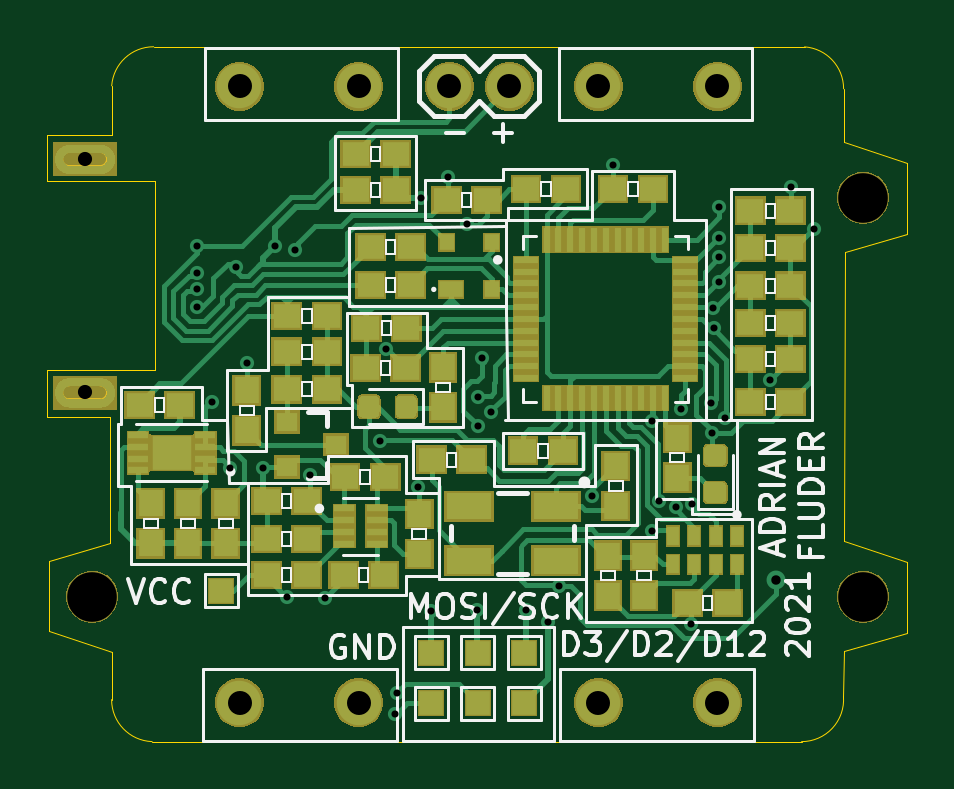
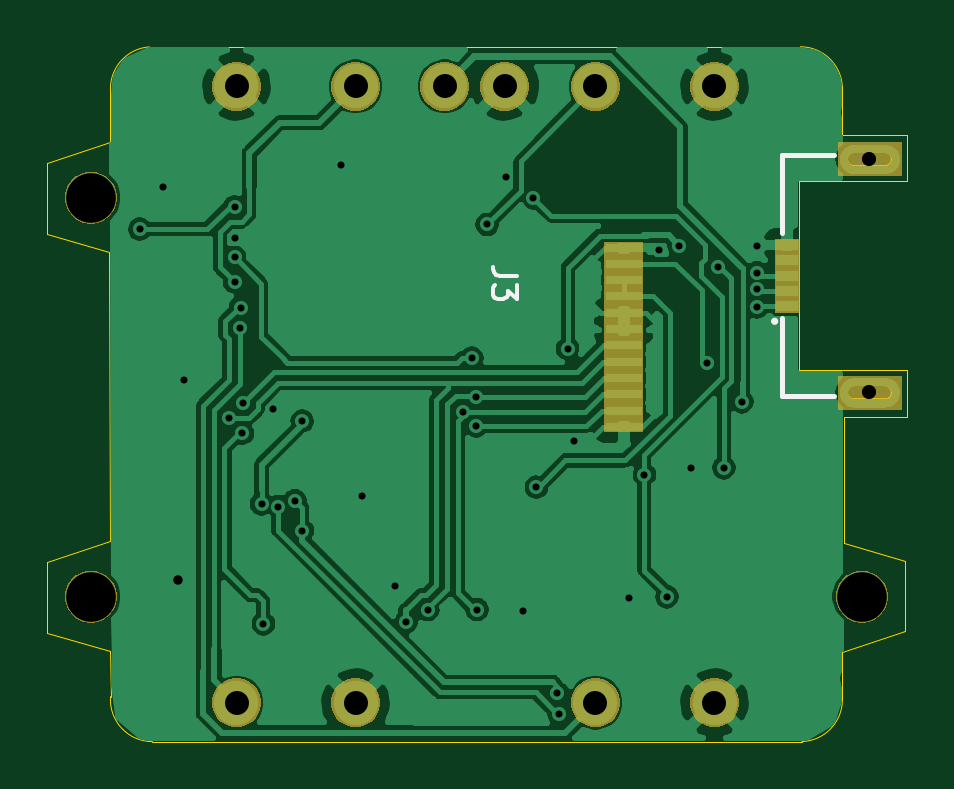
Circuit board: 11 layer files. Board 36.4 x 29.4 mm.
- bottom_copper: Kicad_Smart_Watch-B_Cu.gbr (126794 bytes)
- bottom_mask: Kicad_Smart_Watch-B_Mask.gbr (15554 bytes)
- paste: Kicad_Smart_Watch-B_Paste.gbr (25461 bytes)
- bottom_silk: Kicad_Smart_Watch-B_SilkS.gbr (1333 bytes)
- outline: Kicad_Smart_Watch-Edge_Cuts.gbr (2836 bytes)
- top_copper: Kicad_Smart_Watch-F_Cu.gbr (68577 bytes)
- top_mask: Kicad_Smart_Watch-F_Mask.gbr (35259 bytes)
- paste: Kicad_Smart_Watch-F_Paste.gbr (32910 bytes)
- top_silk: Kicad_Smart_Watch-F_SilkS.gbr (28238 bytes)
- drill: Kicad_Smart_Watch-NPTH.drl (371 bytes)
- drill: Kicad_Smart_Watch-PTH.drl (1218 bytes)

=== bottom_copper: Kicad_Smart_Watch-B_Cu.gbr (126794 bytes, source omitted) ===
=== bottom_mask: Kicad_Smart_Watch-B_Mask.gbr (15554 bytes, source omitted) ===
=== paste: Kicad_Smart_Watch-B_Paste.gbr (25461 bytes, source omitted) ===
=== bottom_silk: Kicad_Smart_Watch-B_SilkS.gbr ===
%TF.GenerationSoftware,KiCad,Pcbnew,(5.1.6)-1*%
%TF.CreationDate,2021-05-28T10:30:19+02:00*%
%TF.ProjectId,Kicad_Smart_Watch,4b696361-645f-4536-9d61-72745f576174,rev?*%
%TF.SameCoordinates,Original*%
%TF.FileFunction,Legend,Bot*%
%TF.FilePolarity,Positive*%
%FSLAX46Y46*%
G04 Gerber Fmt 4.6, Leading zero omitted, Abs format (unit mm)*
G04 Created by KiCad (PCBNEW (5.1.6)-1) date 2021-05-28 10:30:19*
%MOMM*%
%LPD*%
G01*
G04 APERTURE LIST*
%ADD10C,0.200000*%
%ADD11C,0.254000*%
%ADD12C,0.150000*%
G04 APERTURE END LIST*
D10*
%TO.C,U3*%
X86717000Y-73703500D02*
X88917000Y-73703500D01*
X88917000Y-77003500D02*
X88917000Y-73703500D01*
X86717000Y-83903500D02*
X88917000Y-83903500D01*
X88917000Y-83903500D02*
X88917000Y-80603500D01*
D11*
X89255000Y-80733500D02*
G75*
G03*
X89255000Y-80733500I-28000J0D01*
G01*
%TO.C,J3*%
D12*
X100150680Y-78800366D02*
X100864966Y-78800366D01*
X101007823Y-78752747D01*
X101103061Y-78657509D01*
X101150680Y-78514652D01*
X101150680Y-78419414D01*
X100150680Y-79181319D02*
X100150680Y-79800366D01*
X100531633Y-79467033D01*
X100531633Y-79609890D01*
X100579252Y-79705128D01*
X100626871Y-79752747D01*
X100722109Y-79800366D01*
X100960204Y-79800366D01*
X101055442Y-79752747D01*
X101103061Y-79705128D01*
X101150680Y-79609890D01*
X101150680Y-79324176D01*
X101103061Y-79228938D01*
X101055442Y-79181319D01*
%TD*%
M02*

=== outline: Kicad_Smart_Watch-Edge_Cuts.gbr ===
%TF.GenerationSoftware,KiCad,Pcbnew,(5.1.6)-1*%
%TF.CreationDate,2021-05-28T10:30:19+02:00*%
%TF.ProjectId,Kicad_Smart_Watch,4b696361-645f-4536-9d61-72745f576174,rev?*%
%TF.SameCoordinates,Original*%
%TF.FileFunction,Profile,NP*%
%FSLAX46Y46*%
G04 Gerber Fmt 4.6, Leading zero omitted, Abs format (unit mm)*
G04 Created by KiCad (PCBNEW (5.1.6)-1) date 2021-05-28 10:30:19*
%MOMM*%
%LPD*%
G01*
G04 APERTURE LIST*
%TA.AperFunction,Profile*%
%ADD10C,0.050000*%
%TD*%
%TA.AperFunction,Profile*%
%ADD11C,0.100000*%
%TD*%
G04 APERTURE END LIST*
D10*
X117348000Y-73152000D02*
X117348000Y-70890000D01*
X120015000Y-74041000D02*
X120015000Y-77025500D01*
X120015000Y-74041000D02*
X117348000Y-73152000D01*
X120015000Y-77025500D02*
X117411500Y-77787500D01*
X117348000Y-94678500D02*
X117343482Y-96623323D01*
X120015000Y-90932000D02*
X120015000Y-93916500D01*
X120015000Y-90932000D02*
X117348000Y-90043000D01*
X120015000Y-93916500D02*
X117348000Y-94678500D01*
X83693000Y-93853000D02*
X86360000Y-94742000D01*
X83693000Y-90868500D02*
X86296500Y-90106500D01*
X86360000Y-96750000D02*
X86360000Y-94742000D01*
X83693000Y-93853000D02*
X83693000Y-90868500D01*
X83629500Y-84772500D02*
X86296500Y-84772500D01*
X86360000Y-72834500D02*
X83629500Y-72834500D01*
X86296500Y-84772500D02*
X86296500Y-90106500D01*
X83629500Y-82804000D02*
X83629500Y-84772500D01*
X88201500Y-82804000D02*
X83629500Y-82804000D01*
X88201500Y-74803000D02*
X88201500Y-82804000D01*
X83629500Y-74803000D02*
X88201500Y-74803000D01*
X83629500Y-72834500D02*
X83629500Y-74803000D01*
X86364518Y-70763323D02*
X86360000Y-72834500D01*
X117343482Y-96623323D02*
G75*
G02*
X115570000Y-98528000I-1773482J-126677D01*
G01*
X88074540Y-98526867D02*
G75*
G02*
X86360000Y-96750000I63460J1776867D01*
G01*
X115696677Y-69116518D02*
G75*
G02*
X117348000Y-70890000I-126677J-1773482D01*
G01*
X86364518Y-70763323D02*
G75*
G02*
X88138000Y-69112000I1773482J-126677D01*
G01*
X115570000Y-98528000D02*
X88074540Y-98526867D01*
X88138000Y-69112000D02*
X115696677Y-69116518D01*
X117411500Y-77787500D02*
X117348000Y-90043000D01*
D11*
%TO.C,U3*%
X84567000Y-73563500D02*
X85867000Y-73563500D01*
X85867000Y-74163500D02*
X84567000Y-74163500D01*
X84567000Y-83443500D02*
X85867000Y-83443500D01*
X85867000Y-84043500D02*
X84567000Y-84043500D01*
X84267000Y-73863500D02*
G75*
G02*
X84567000Y-73563500I300000J0D01*
G01*
X84567000Y-74163500D02*
G75*
G02*
X84267000Y-73863500I0J300000D01*
G01*
X86167000Y-73863500D02*
G75*
G02*
X85867000Y-74163500I-300000J0D01*
G01*
X85867000Y-73563500D02*
G75*
G02*
X86167000Y-73863500I0J-300000D01*
G01*
X84267000Y-83743500D02*
G75*
G02*
X84567000Y-83443500I300000J0D01*
G01*
X84567000Y-84043500D02*
G75*
G02*
X84267000Y-83743500I0J300000D01*
G01*
X86167000Y-83743500D02*
G75*
G02*
X85867000Y-84043500I-300000J0D01*
G01*
X85867000Y-83443500D02*
G75*
G02*
X86167000Y-83743500I0J-300000D01*
G01*
%TD*%
M02*

=== top_copper: Kicad_Smart_Watch-F_Cu.gbr (68577 bytes, source omitted) ===
=== top_mask: Kicad_Smart_Watch-F_Mask.gbr (35259 bytes, source omitted) ===
=== paste: Kicad_Smart_Watch-F_Paste.gbr (32910 bytes, source omitted) ===
=== top_silk: Kicad_Smart_Watch-F_SilkS.gbr (28238 bytes, source omitted) ===
=== drill: Kicad_Smart_Watch-NPTH.drl ===
M48
; DRILL file {KiCad (5.1.6)-1} date 05/28/21 10:30:21
; FORMAT={-:-/ absolute / inch / decimal}
; #@! TF.CreationDate,2021-05-28T10:30:21+02:00
; #@! TF.GenerationSoftware,Kicad,Pcbnew,(5.1.6)-1
; #@! TF.FileFunction,NonPlated,1,2,NPTH
FMAT,2
INCH
T1C0.0236
T2C0.0827
%
G90
G05
T1
X3.355Y-2.908
X3.355Y-3.297
T2
X4.6525Y-3.6375
X4.6525Y-2.9725
X3.3675Y-3.6375
T0
M30

=== drill: Kicad_Smart_Watch-PTH.drl ===
M48
; DRILL file {KiCad (5.1.6)-1} date 05/28/21 10:30:21
; FORMAT={-:-/ absolute / inch / decimal}
; #@! TF.CreationDate,2021-05-28T10:30:21+02:00
; #@! TF.GenerationSoftware,Kicad,Pcbnew,(5.1.6)-1
; #@! TF.FileFunction,Plated,1,2,PTH
FMAT,2
INCH
T1C0.0118
T2C0.0157
T3C0.0400
%
G90
G05
T1
X3.5425Y-3.0525
X3.5425Y-3.0975
X3.5425Y-3.125
X3.5425Y-3.155
X3.5675Y-3.3125
X3.5975Y-3.4225
X3.6075Y-3.0875
X3.625Y-3.2475
X3.6525Y-3.4225
X3.6725Y-3.0525
X3.6925Y-3.6375
X3.705Y-3.06
X3.73Y-3.434
X3.755Y-3.64
X3.847Y-3.378
X3.858Y-3.224
X3.8725Y-3.8325
X3.875Y-3.798
X3.91Y-3.455
X3.915Y-2.9725
X3.9325Y-3.661
X3.96Y-2.9375
X3.992Y-3.017
X4.009Y-3.659
X4.01Y-3.305
X4.01Y-3.3525
X4.0175Y-3.24
X4.0325Y-3.33
X4.091Y-3.659
X4.1275Y-3.68
X4.145Y-3.62
X4.2Y-3.47
X4.235Y-2.9175
X4.3Y-3.5275
X4.3005Y-3.345
X4.3125Y-3.4775
X4.34Y-3.4875
X4.349Y-3.325
X4.365Y-3.6825
X4.368Y-3.483
X4.399Y-3.315
X4.4Y-3.365
X4.403Y-3.156
X4.404Y-3.19
X4.413Y-2.988
X4.413Y-3.04
X4.413Y-3.072
X4.413Y-3.113
X4.423Y-3.34
X4.498Y-3.277
X4.5325Y-2.955
X4.571Y-3.025
T2
X4.5075Y-3.61
T3
X3.6132Y-3.8141
X3.8116Y-3.8141
X4.2114Y-3.8141
X4.4098Y-3.8141
X4.2114Y-2.7869
X4.4098Y-2.7869
X3.6132Y-2.7869
X3.8116Y-2.7869
X3.963Y-2.7869
X4.063Y-2.7869
T0
M30
